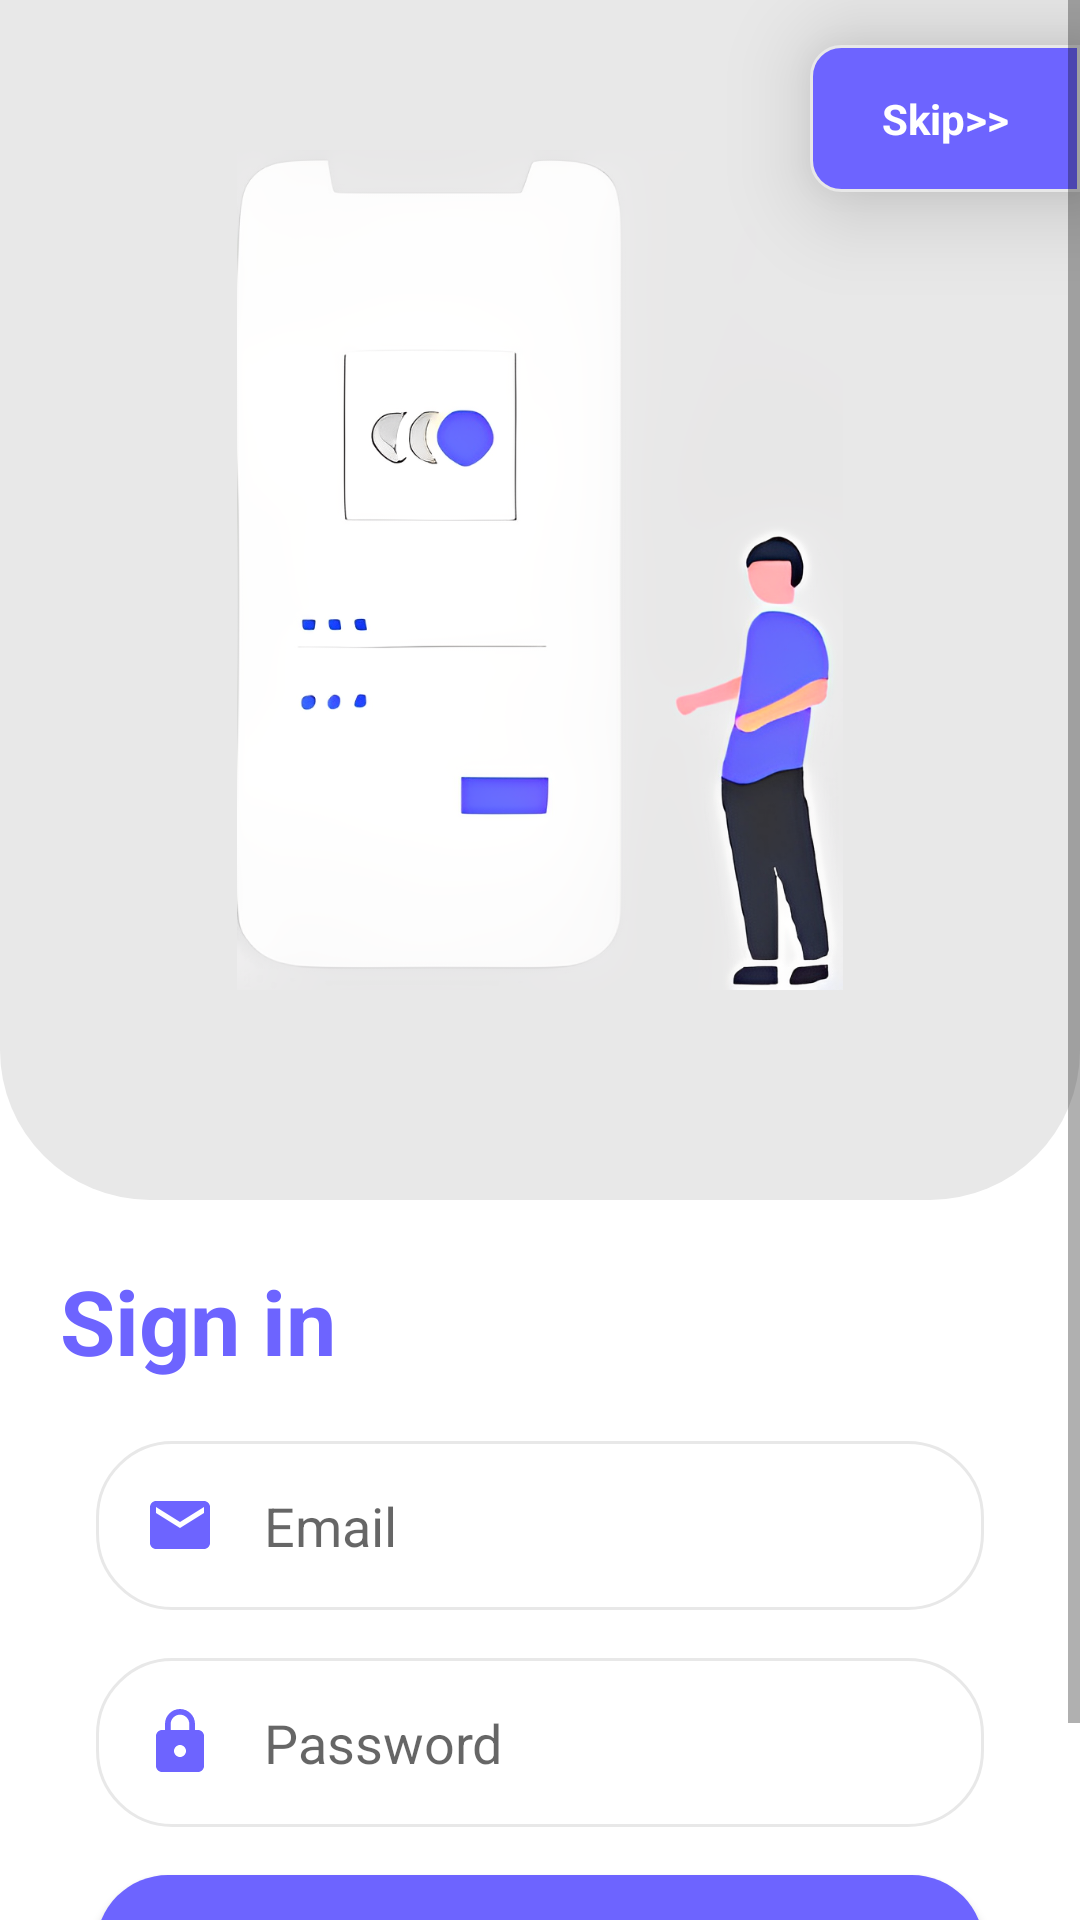

Layout XML and referenced resources for this Android screen:
<!-- AndroidManifest.xml: application theme Theme.EcommerceProject -->
<!-- res/layout/activity_login_page.xml -->
<?xml version="1.0" encoding="utf-8"?>
<ScrollView
    xmlns:android="http://schemas.android.com/apk/res/android"
    xmlns:app="http://schemas.android.com/apk/res-auto"
    xmlns:tools="http://schemas.android.com/tools"
    android:layout_width="match_parent"
    android:layout_height="match_parent"
    tools:context=".Login_Page">

    <androidx.constraintlayout.widget.ConstraintLayout
        android:layout_width="match_parent"
        android:layout_height="match_parent">


        <View
            android:id="@+id/view"
            android:layout_width="match_parent"
            android:layout_height="400dp"
            android:background="@drawable/loginshape"
            app:layout_constraintEnd_toEndOf="parent"
            app:layout_constraintStart_toStartOf="parent"
            app:layout_constraintTop_toTopOf="parent" />

        <TextView
            android:id="@+id/skip"
            android:layout_width="90dp"
            android:layout_height="wrap_content"
            android:background="@drawable/rectanglebutton"
            android:padding="15dp"
            android:layout_marginTop="15dp"
            android:text="Skip>>"
            android:elevation="20dp"
            android:textStyle="bold"
            android:gravity="center"
            android:textColor="@color/white"
            app:layout_constraintEnd_toEndOf="parent"
            app:layout_constraintTop_toTopOf="parent" />

        <ImageView
            android:layout_marginTop="50dp"
            android:layout_width="300dp"
            android:layout_height="280dp"
            android:src="@drawable/lognlogo"
            app:layout_constraintEnd_toEndOf="parent"
            app:layout_constraintStart_toStartOf="parent"
            app:layout_constraintTop_toTopOf="parent" />

        <TextView
            android:id="@+id/logintext"
            android:layout_width="wrap_content"
            android:layout_height="wrap_content"
            android:text="Sign in"
            android:textSize="30dp"
            android:padding="20dp"
            android:textStyle="bold"
            android:textColor="@color/colorprimary"
            app:layout_constraintStart_toStartOf="parent"
            app:layout_constraintTop_toBottomOf="@+id/view" />

        <EditText
            android:id="@+id/vemail"
            android:layout_width="0dp"
            android:layout_height="wrap_content"
            android:layout_marginStart="32dp"
            android:layout_marginEnd="32dp"
            android:background="@drawable/round_border"
            android:drawableStart="@drawable/ic_email"
            android:drawablePadding="16dp"
            android:ems="10"
            android:elevation="20dp"
            android:hint="Email"
            android:inputType="textEmailAddress"
            android:padding="16dp"
            app:layout_constraintEnd_toEndOf="parent"
            app:layout_constraintStart_toStartOf="parent"
            app:layout_constraintTop_toBottomOf="@+id/logintext" />


        <EditText
            android:id="@+id/vpassword"
            android:layout_width="0dp"
            android:layout_height="wrap_content"
            android:layout_marginStart="32dp"
            android:layout_marginTop="16dp"
            android:layout_marginEnd="32dp"
            android:background="@drawable/round_border"
            android:drawableStart="@drawable/ic_lock"
            android:drawablePadding="16dp"
            android:ems="10"
            android:elevation="20dp"
            android:hint="Password"
            android:inputType="textPassword"
            android:padding="16dp"
            app:layout_constraintEnd_toEndOf="parent"
            app:layout_constraintStart_toStartOf="parent"
            app:layout_constraintTop_toBottomOf="@+id/vemail" />

        <Button
            android:id="@+id/vsignin"
            android:layout_width="0dp"
            android:layout_height="wrap_content"
            android:layout_marginStart="32dp"
            android:layout_marginTop="16dp"
            android:layout_marginEnd="32dp"
            android:background="@drawable/round_button"
            android:text="Sign in"
            android:textColor="@color/white"
            android:textSize="18sp"
            android:textStyle="bold"
            app:layout_constraintEnd_toEndOf="parent"
            app:layout_constraintStart_toStartOf="parent"
            app:layout_constraintTop_toBottomOf="@+id/vpassword" />

        <TextView
            android:id="@+id/vregister"
            android:layout_width="wrap_content"
            android:layout_height="wrap_content"
            android:layout_marginStart="32dp"
            android:layout_marginTop="16dp"
            android:layout_marginEnd="32dp"
            android:text="New user? Register Now"
            android:textSize="18sp"
            android:textStyle="bold"
            app:layout_constraintEnd_toEndOf="parent"
            app:layout_constraintStart_toStartOf="parent"
            app:layout_constraintTop_toBottomOf="@+id/vsignin" />




    </androidx.constraintlayout.widget.ConstraintLayout>




</ScrollView>
<!-- resources referenced by this layout -->
<resources>
  <color name="colorprimary">#6D64FF</color>
  <color name="white">#FFFFFFFF</color>
  <!-- drawable ic_email (drawable) -->
  <vector android:height="24dp" android:tint="@color/colorprimary"
      android:viewportHeight="24" android:viewportWidth="24"
      android:width="24dp" xmlns:android="http://schemas.android.com/apk/res/android">
      <path android:fillColor="@android:color/white" android:pathData="M20,4L4,4c-1.1,0 -1.99,0.9 -1.99,2L2,18c0,1.1 0.9,2 2,2h16c1.1,0 2,-0.9 2,-2L22,6c0,-1.1 -0.9,-2 -2,-2zM20,8l-8,5 -8,-5L4,6l8,5 8,-5v2z"/>
  </vector>
  <!-- drawable ic_lock (drawable) -->
  <vector android:height="24dp" android:tint="@color/colorprimary"
      android:viewportHeight="24" android:viewportWidth="24"
      android:width="24dp" xmlns:android="http://schemas.android.com/apk/res/android">
      <path android:fillColor="@android:color/white" android:pathData="M18,8h-1L17,6c0,-2.76 -2.24,-5 -5,-5S7,3.24 7,6v2L6,8c-1.1,0 -2,0.9 -2,2v10c0,1.1 0.9,2 2,2h12c1.1,0 2,-0.9 2,-2L20,10c0,-1.1 -0.9,-2 -2,-2zM12,17c-1.1,0 -2,-0.9 -2,-2s0.9,-2 2,-2 2,0.9 2,2 -0.9,2 -2,2zM15.1,8L8.9,8L8.9,6c0,-1.71 1.39,-3.1 3.1,-3.1 1.71,0 3.1,1.39 3.1,3.1v2z"/>
  </vector>
  <!-- drawable loginshape (drawable) -->
  <?xml version="1.0" encoding="utf-8"?>
  <shape xmlns:android="http://schemas.android.com/apk/res/android">
  
      <corners android:bottomRightRadius="50dp"
          android:bottomLeftRadius="50dp"/>
      <solid android:color="@color/login"/>
  
  </shape>
  <!-- drawable lognlogo: png bitmap (drawable, 275122 bytes) -->
  <!-- drawable rectanglebutton (drawable) -->
  <?xml version="1.0" encoding="utf-8"?>
  <shape android:shape="rectangle" xmlns:android="http://schemas.android.com/apk/res/android">
      <stroke android:color="@color/login"
          android:width="1dp"/>
      <corners android:topLeftRadius="10dp"
          android:bottomLeftRadius="10dp"/>
      <solid android:color="@color/colorprimary"/>
  </shape>
  <!-- drawable round_border (drawable) -->
  <?xml version="1.0" encoding="utf-8"?>
  <shape android:shape="rectangle" xmlns:android="http://schemas.android.com/apk/res/android">
         <stroke android:color="@color/login"
             android:width="1dp"/>
      <corners android:radius="25dp" />
  
  </shape>
  <!-- drawable round_button (drawable) -->
  <?xml version="1.0" encoding="utf-8"?>
  <shape xmlns:android="http://schemas.android.com/apk/res/android">
      <solid android:color="@color/colorprimary"/>
          <corners android:radius="100dp"/>
  
      </shape>
  <style name="Theme.EcommerceProject" parent="Theme.MaterialComponents.DayNight.DarkActionBar">
          
          <item name="colorPrimary">@color/purple_500</item>
          <item name="colorPrimaryVariant">@color/purple_700</item>
          <item name="colorOnPrimary">@color/white</item>
          
          <item name="colorSecondary">@color/teal_200</item>
          <item name="colorSecondaryVariant">@color/teal_700</item>
          <item name="colorOnSecondary">@color/black</item>
          
          <item name="android:statusBarColor">?attr/colorPrimaryVariant</item>
          
      </style>
  <color name="login">#E8E8E8</color>
  <color name="purple_500">#6D64FF</color>
  <color name="purple_700">#FFFFFFFF</color>
  <color name="teal_200">#FF03DAC5</color>
  <color name="teal_700">#FF018786</color>
  <color name="black">#FF000000</color>
</resources>
